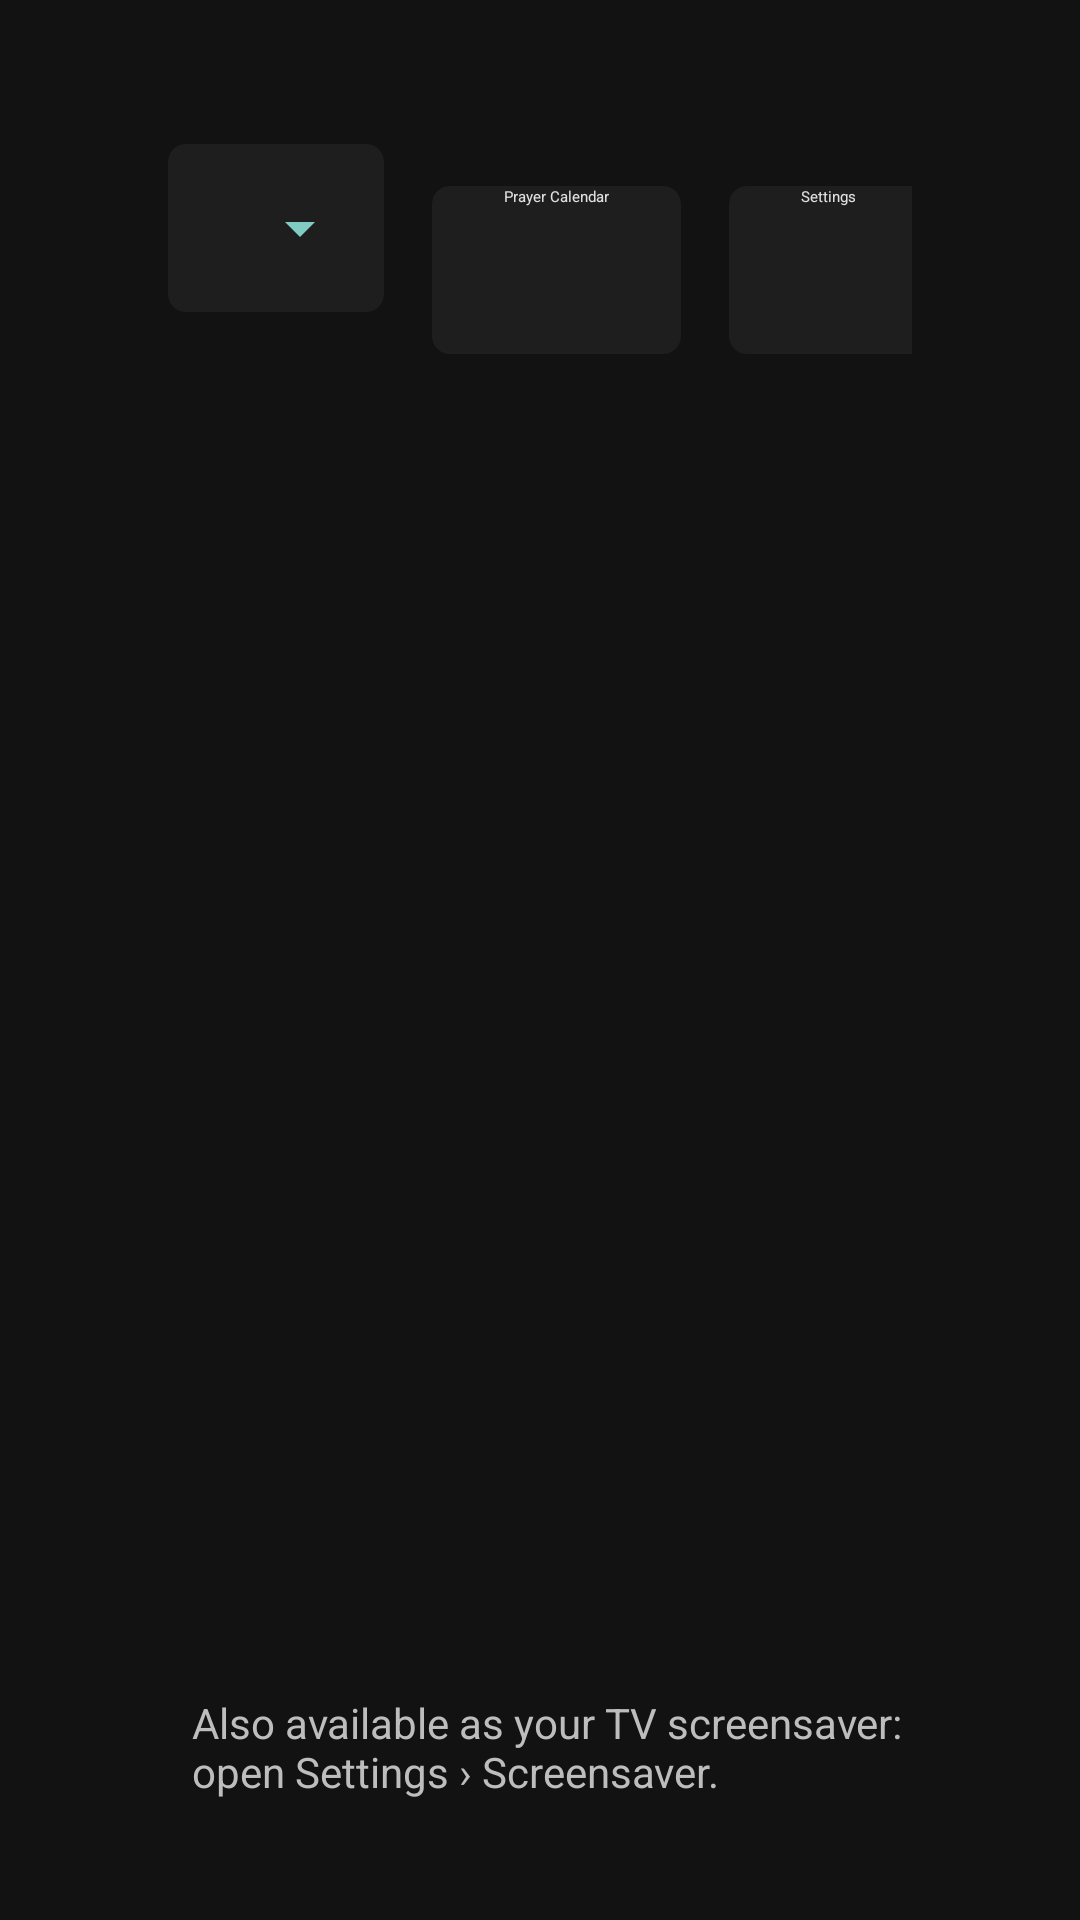

Here is an Android app screen rendered from its layout file. Give the layout XML and the strings, colors and styles it references.
<!-- AndroidManifest.xml: activity theme Theme.JordanPrayerTimes.Starting -->
<!-- res/layout/activity_prayer_times.xml -->
<?xml version="1.0" encoding="utf-8"?>
<LinearLayout xmlns:android="http://schemas.android.com/apk/res/android"
    android:layout_width="match_parent"
    android:layout_height="match_parent"
    android:background="@drawable/bg_settings"
    android:orientation="vertical"
    android:paddingStart="56dp"
    android:paddingTop="48dp"
    android:paddingEnd="56dp"
    android:paddingBottom="40dp">
    

    <LinearLayout
        android:layout_width="match_parent"
        android:layout_height="wrap_content"
        android:gravity="top"
        android:orientation="horizontal">

        <LinearLayout
            android:layout_width="0dp"
            android:layout_height="wrap_content"
            android:layout_weight="1"
            android:orientation="vertical">

            <TextView
                android:id="@+id/time_text"
                android:layout_width="wrap_content"
                android:layout_height="wrap_content"
                android:fontFamily="sans-serif-light"
                android:includeFontPadding="false"
                android:maxLines="1"
                android:textColor="@color/overlay_text"
                android:textSize="64sp" />

            <TextView
                android:id="@+id/date_text"
                android:layout_width="wrap_content"
                android:layout_height="wrap_content"
                android:layout_marginTop="8dp"
                android:textColor="@color/overlay_secondary"
                android:textSize="20sp" />

            
            <TextView
                android:id="@+id/hijri_text"
                android:layout_width="wrap_content"
                android:layout_height="wrap_content"
                android:layout_marginTop="4dp"
                android:textColor="@color/accent_teal"
                android:textSize="18sp" />

        </LinearLayout>

        
        <Button
            android:id="@+id/city_button"
            android:layout_width="wrap_content"
            android:layout_height="56dp"
            android:layout_marginEnd="16dp"
            android:background="@drawable/settings_control_background"
            android:drawableEnd="@drawable/ic_arrow_drop_down"
            android:ellipsize="end"
            android:maxWidth="400dp"
            android:maxLines="1"
            android:drawablePadding="8dp"
            android:focusable="true"
            android:focusableInTouchMode="true"
            android:paddingStart="24dp"
            android:paddingEnd="16dp"
            android:textAllCaps="false"
            android:textColor="@color/overlay_text"
            android:textSize="18sp" />

        <Button
            android:id="@+id/calendar_button"
            android:layout_width="wrap_content"
            android:layout_height="56dp"
            android:layout_marginEnd="16dp"
            android:background="@drawable/settings_control_background"
            android:focusable="true"
            android:focusableInTouchMode="true"
            android:paddingStart="24dp"
            android:paddingEnd="24dp"
            android:text="@string/open_calendar"
            android:textColor="@color/overlay_text" />

        <Button
            android:id="@+id/settings_button"
            android:layout_width="wrap_content"
            android:layout_height="56dp"
            android:background="@drawable/settings_control_background"
            android:focusable="true"
            android:focusableInTouchMode="true"
            android:paddingStart="24dp"
            android:paddingEnd="24dp"
            android:text="@string/open_settings"
            android:textColor="@color/overlay_text" />
    </LinearLayout>

    <View
        android:layout_width="0dp"
        android:layout_height="0dp"
        android:layout_weight="1" />

    <TextView
        android:id="@+id/next_prayer_text"
        android:layout_width="wrap_content"
        android:layout_height="wrap_content"
        android:layout_marginStart="8dp"
        android:textColor="@color/accent_gold"
        android:textSize="26sp"
        android:textStyle="bold" />

    
    <LinearLayout
        android:id="@+id/prayer_row"
        android:layout_width="match_parent"
        android:layout_height="wrap_content"
        android:layout_marginTop="16dp"
        android:orientation="horizontal" />

    <TextView
        android:id="@+id/screensaver_hint"
        android:layout_width="wrap_content"
        android:layout_height="wrap_content"
        android:layout_marginStart="8dp"
        android:layout_marginTop="16dp"
        android:text="@string/screensaver_hint"
        android:textColor="@color/overlay_secondary"
        android:textSize="14sp" />
</LinearLayout>
<!-- resources referenced by this layout -->
<resources>
  <color name="accent_gold">#FFB300</color>
  <color name="accent_teal">#80CBC4</color>
  <color name="overlay_secondary">#BDBDBD</color>
  <color name="overlay_text">#E0E0E0</color>
  <!-- drawable bg_settings (drawable) -->
  <shape xmlns:android="http://schemas.android.com/apk/res/android" android:shape="rectangle">
      <solid android:color="@color/settings_background" />
  </shape>
  <!-- drawable ic_arrow_drop_down (drawable) -->
  <vector xmlns:android="http://schemas.android.com/apk/res/android"
      android:width="24dp"
      android:height="24dp"
      android:viewportWidth="24"
      android:viewportHeight="24">
      <path
          android:fillColor="@color/accent_teal"
          android:pathData="M7,10l5,5 5,-5z" />
  </vector>
  <!-- drawable settings_control_background (drawable) -->
  <?xml version="1.0" encoding="utf-8"?>
  <selector xmlns:android="http://schemas.android.com/apk/res/android">
      <item android:state_focused="true">
          <shape android:shape="rectangle">
              <solid android:color="@color/primary_container" />
              <stroke android:width="2dp" android:color="@color/accent_teal" />
              <corners android:radius="6dp" />
              <padding android:left="12dp" android:right="12dp" />
          </shape>
      </item>
      <item>
          <shape android:shape="rectangle">
              <solid android:color="@color/surface_container" />
              <corners android:radius="6dp" />
              <padding android:left="12dp" android:right="12dp" />
          </shape>
      </item>
  </selector>
  <string name="open_calendar">Prayer Calendar</string>
  <string name="open_settings">Settings</string>
  <string name="screensaver_hint">Also available as your TV screensaver: open Settings › Screensaver.</string>
  <style name="Theme.JordanPrayerTimes.Starting" parent="Theme.SplashScreen">
          <item name="windowSplashScreenBackground">@color/screen_background</item>
          <item name="windowSplashScreenAnimatedIcon">@mipmap/ic_launcher</item>
          <item name="postSplashScreenTheme">@style/Theme.CustomTvScreensaver</item>
      </style>
  <color name="settings_background">#121212</color>
  <color name="primary_container">#005D52</color>
  <color name="surface_container">#1E1E1E</color>
  <color name="screen_background">#121212</color>
  <style name="Theme.CustomTvScreensaver" parent="Theme.AppCompat.NoActionBar">
          <item name="android:fontFamily">sans</item>
          <item name="android:colorAccent">@color/accent_teal</item>
          <item name="android:windowActionModeOverlay">true</item>
          <item name="android:navigationBarColor">@color/screen_background</item>
      </style>
</resources>
